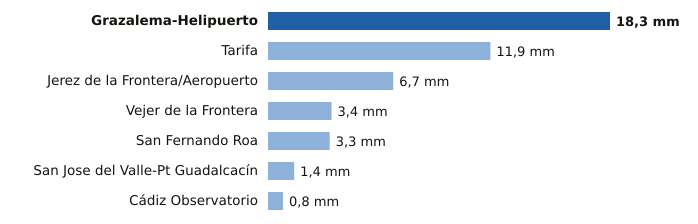

The data file committed next to this chart (first rows):
estacion, provincia, mm
Grazalema-Helipuerto, Cádiz, 18.3
Tarifa, Cádiz, 11.9
Jerez de la Frontera/Aeropuerto, Cádiz, 6.7
Vejer de la Frontera, Cádiz, 3.4
San Fernando Roa, Cádiz, 3.3
San Jose del Valle-Pt Guadalcacín, Cádiz, 1.4
Cádiz Observatorio, Cádiz, 0.8
